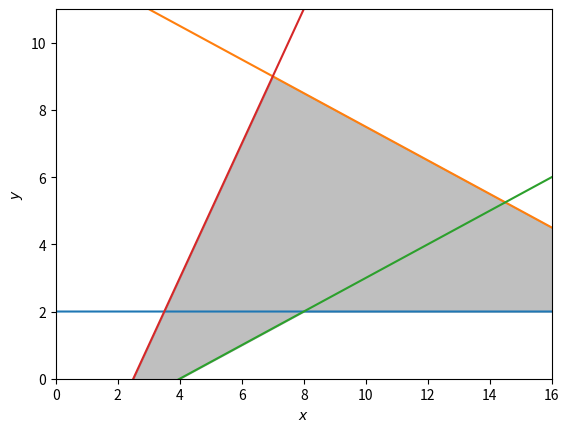

This chart was generated by the following Python code:
# [redacted]
import numpy as np
import matplotlib.pyplot as plt

# Construct lines
# x > 0
x = np.linspace(0, 20, 2000)
# y >=2
y1 = (x*0) + 2
# 2y <= 25 - x
y2 = (25-x)/2.0
# 4y >= 2x - 8
y3 = (2*x - 8)/4.0
# y <= 2x - 5
y4 = 2*x - 5

# make plot
plt.plot(x, y1, label=r'$y\geq2$')
plt.plot(x, y2, label=r'%2y\leq25-x$')
plt.plot(x, y3, label=r'$4y\geq 2x - 8$')
plt.plot(x, y4, label=r'$y\geq 2x - 5$')
plt.xlim((0, 16))
plt.ylim((0, 11))
plt.xlabel(r'$x$')
plt.ylabel(r'$y$')

# Fill feasible region
y5 = np.minimum(y2, y4)
y6 = np.minimum(y1, y3)
plt.fill_between(x, y5, y6, where=y5 > y6, color='grey', alpha=0.5)
# plt.legend(bbox_to_anchor(1.05, 1), loc=2, borderaxespad=0.)
plt.draw()
